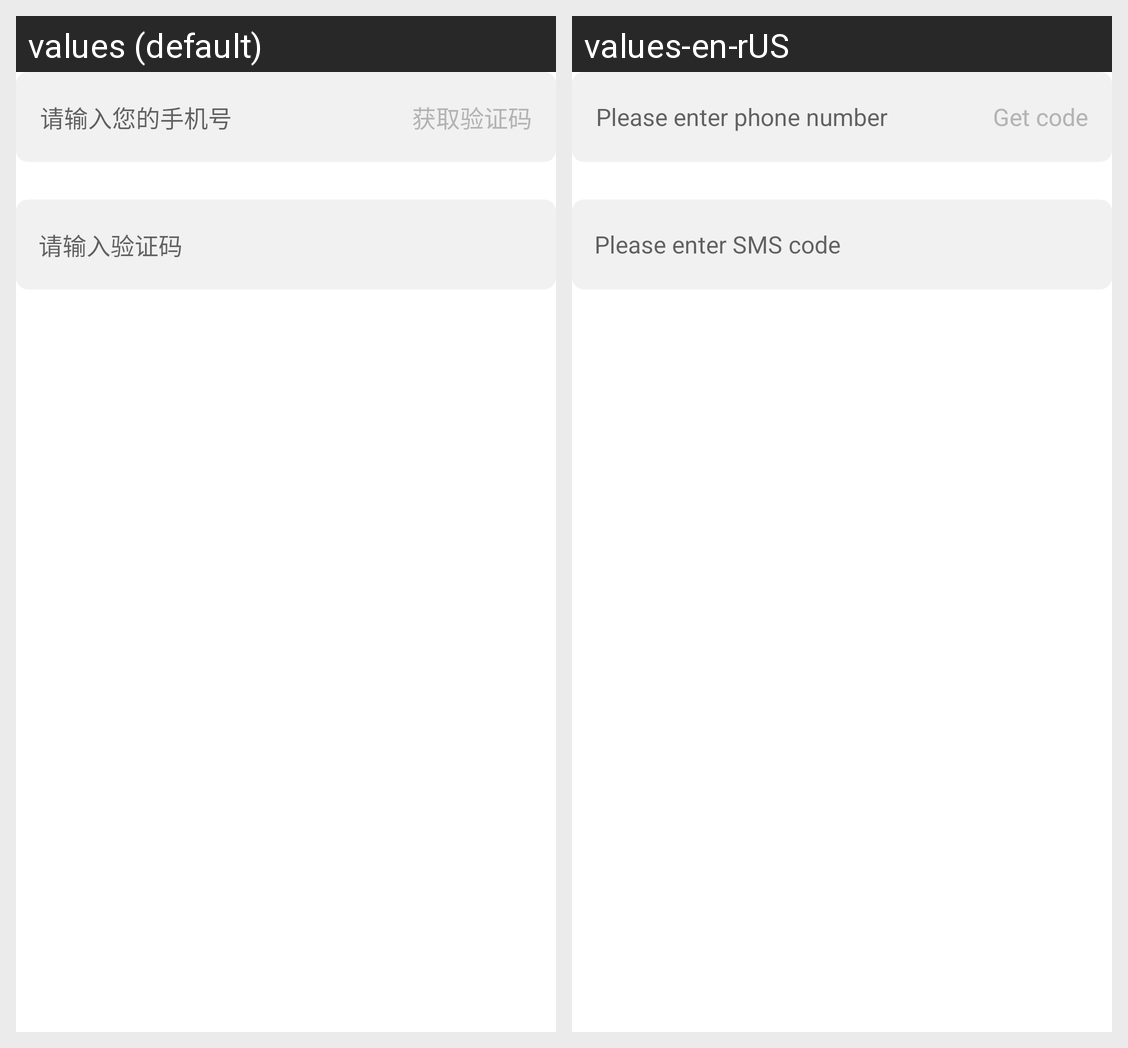

The Android screen above is rendered under two locales of the same app. Produce the string resources it draws, with the default and per-locale values.
Android screen res/layout/fragment_code_login.xml rendered under 2 locales, left to right: values (default), values-en-rUS. Device: Nexus 5 (rendered at 1080×1920; each locale shown at half size, 540×960, under a caption strip naming it); theme Theme.MaterialComponents.DayNight.NoActionBar.
Strings drawn on this screen, with the default value and each locale's value (text and hints the layout hard-codes, and strings that could not be matched under every locale, appear in the picture but are not listed):

phone_is_null
  values: 请输入您的手机号
  values-en-rUS: Please enter phone number

get_code
  values: 获取验证码
  values-en-rUS: Get code

code_is_null
  values: 请输入验证码
  values-en-rUS: Please enter SMS code
